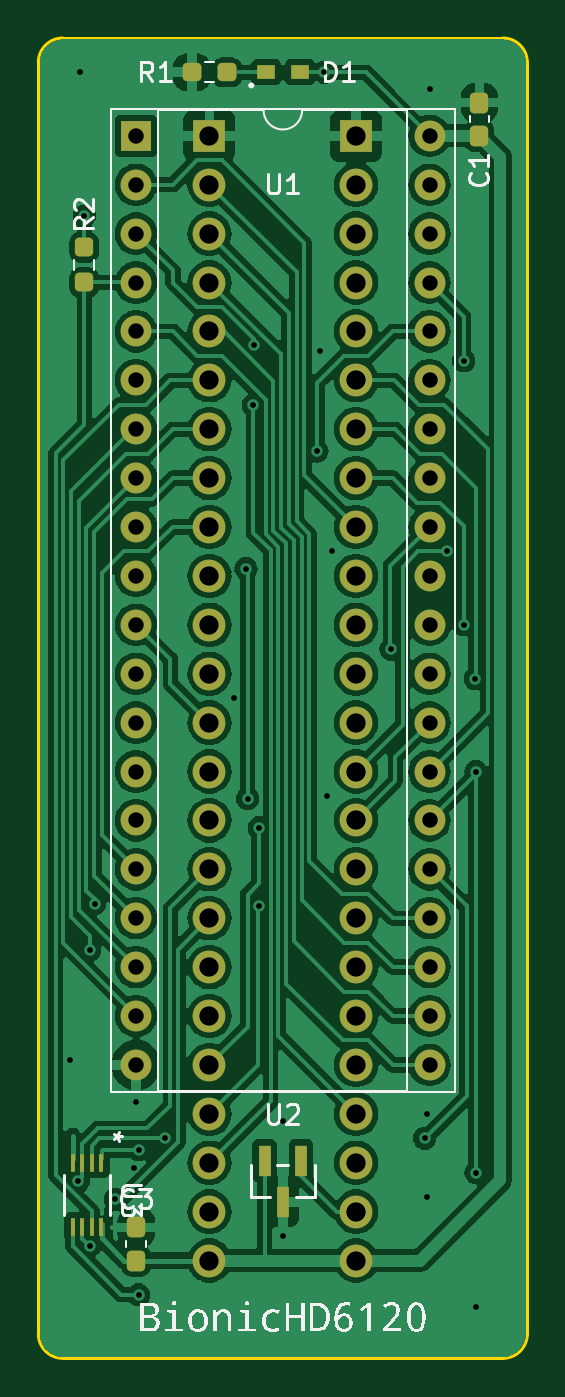
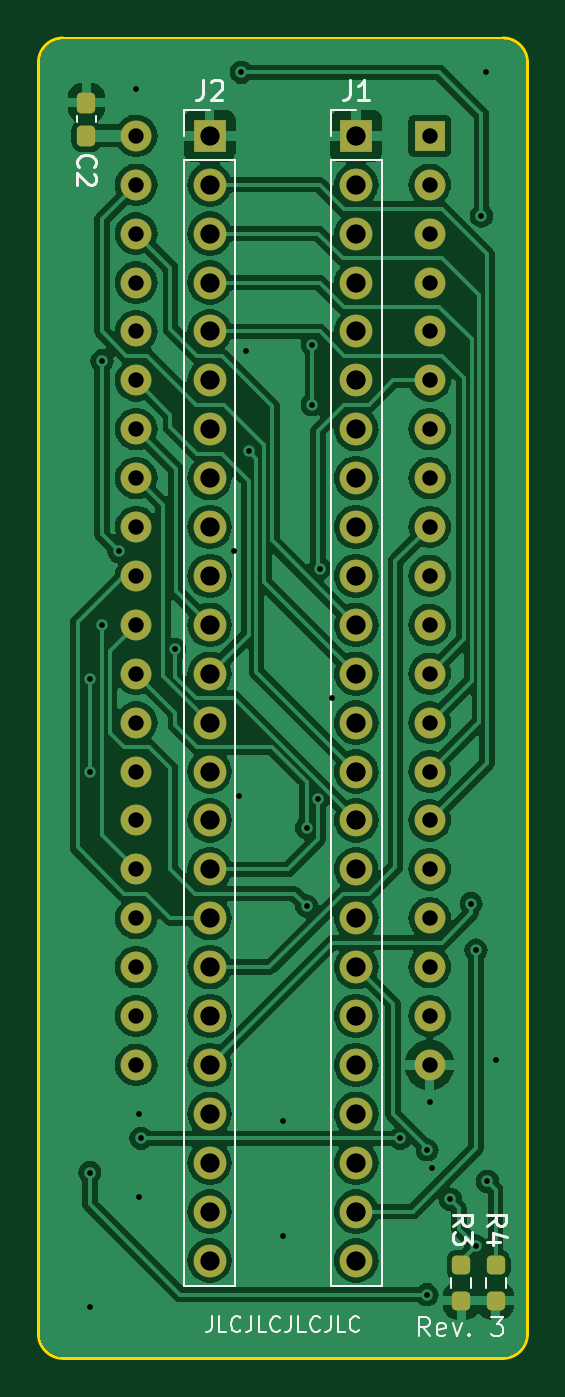
Circuit board: 11 layer files. Board 25.4 x 68.6 mm.
- bottom_copper: bionic-hd6120-B_Cu.gbr (134525 bytes)
- bottom_mask: bionic-hd6120-B_Mask.gbr (3822 bytes)
- paste: bionic-hd6120-B_Paste.gbr (1427 bytes)
- bottom_silk: bionic-hd6120-B_Silkscreen.gbr (12804 bytes)
- outline: bionic-hd6120-Edge_Cuts.gbr (1049 bytes)
- top_copper: bionic-hd6120-F_Cu.gbr (158376 bytes)
- top_mask: bionic-hd6120-F_Mask.gbr (4410 bytes)
- paste: bionic-hd6120-F_Paste.gbr (2020 bytes)
- top_silk: bionic-hd6120-F_Silkscreen.gbr (27533 bytes)
- drill: bionic-hd6120-NPTH.drl (279 bytes)
- drill: bionic-hd6120-PTH.drl (2480 bytes)

=== bottom_copper: bionic-hd6120-B_Cu.gbr (134525 bytes, source omitted) ===
=== bottom_mask: bionic-hd6120-B_Mask.gbr (3822 bytes, source withheld) ===
=== paste: bionic-hd6120-B_Paste.gbr (1427 bytes, source withheld) ===
=== bottom_silk: bionic-hd6120-B_Silkscreen.gbr (12804 bytes, source omitted) ===
=== outline: bionic-hd6120-Edge_Cuts.gbr ===
G04 #@! TF.GenerationSoftware,KiCad,Pcbnew,8.0.4+dfsg-1*
G04 #@! TF.CreationDate,2025-02-20T14:08:20+09:00*
G04 #@! TF.ProjectId,bionic-hd6120,62696f6e-6963-42d6-9864-363132302e6b,3*
G04 #@! TF.SameCoordinates,Original*
G04 #@! TF.FileFunction,Profile,NP*
%FSLAX46Y46*%
G04 Gerber Fmt 4.6, Leading zero omitted, Abs format (unit mm)*
G04 Created by KiCad (PCBNEW 8.0.4+dfsg-1) date 2025-02-20 14:08:20*
%MOMM*%
%LPD*%
G01*
G04 APERTURE LIST*
G04 #@! TA.AperFunction,Profile*
%ADD10C,0.150000*%
G04 #@! TD*
G04 APERTURE END LIST*
D10*
X125130000Y-138580000D02*
X102270000Y-138580000D01*
X126400000Y-71270000D02*
X126400000Y-137310000D01*
X101000000Y-137310000D02*
X101000000Y-71270000D01*
X102270000Y-70000000D02*
X125130000Y-70000000D01*
X126400000Y-137310000D02*
G75*
G02*
X125130000Y-138580000I-1270000J0D01*
G01*
X125130000Y-70000000D02*
G75*
G02*
X126400000Y-71270000I0J-1270000D01*
G01*
X101000000Y-71270000D02*
G75*
G02*
X102270000Y-70000000I1270000J0D01*
G01*
X102270000Y-138580000D02*
G75*
G02*
X101000000Y-137310000I0J1270000D01*
G01*
M02*

=== top_copper: bionic-hd6120-F_Cu.gbr (158376 bytes, source omitted) ===
=== top_mask: bionic-hd6120-F_Mask.gbr ===
G04 #@! TF.GenerationSoftware,KiCad,Pcbnew,8.0.4+dfsg-1*
G04 #@! TF.CreationDate,2025-02-20T14:08:20+09:00*
G04 #@! TF.ProjectId,bionic-hd6120,62696f6e-6963-42d6-9864-363132302e6b,3*
G04 #@! TF.SameCoordinates,Original*
G04 #@! TF.FileFunction,Soldermask,Top*
G04 #@! TF.FilePolarity,Negative*
%FSLAX46Y46*%
G04 Gerber Fmt 4.6, Leading zero omitted, Abs format (unit mm)*
G04 Created by KiCad (PCBNEW 8.0.4+dfsg-1) date 2025-02-20 14:08:20*
%MOMM*%
%LPD*%
G01*
G04 APERTURE LIST*
G04 Aperture macros list*
%AMRoundRect*
0 Rectangle with rounded corners*
0 $1 Rounding radius*
0 $2 $3 $4 $5 $6 $7 $8 $9 X,Y pos of 4 corners*
0 Add a 4 corners polygon primitive as box body*
4,1,4,$2,$3,$4,$5,$6,$7,$8,$9,$2,$3,0*
0 Add four circle primitives for the rounded corners*
1,1,$1+$1,$2,$3*
1,1,$1+$1,$4,$5*
1,1,$1+$1,$6,$7*
1,1,$1+$1,$8,$9*
0 Add four rect primitives between the rounded corners*
20,1,$1+$1,$2,$3,$4,$5,0*
20,1,$1+$1,$4,$5,$6,$7,0*
20,1,$1+$1,$6,$7,$8,$9,0*
20,1,$1+$1,$8,$9,$2,$3,0*%
G04 Aperture macros list end*
%ADD10RoundRect,0.237500X0.237500X-0.300000X0.237500X0.300000X-0.237500X0.300000X-0.237500X-0.300000X0*%
%ADD11R,0.965200X0.762000*%
%ADD12RoundRect,0.237500X-0.237500X0.250000X-0.237500X-0.250000X0.237500X-0.250000X0.237500X0.250000X0*%
%ADD13R,0.254000X0.965200*%
%ADD14R,1.600000X1.600000*%
%ADD15O,1.600000X1.600000*%
%ADD16RoundRect,0.237500X0.250000X0.237500X-0.250000X0.237500X-0.250000X-0.237500X0.250000X-0.237500X0*%
%ADD17R,0.660400X1.625600*%
%ADD18R,1.700000X1.700000*%
%ADD19O,1.700000X1.700000*%
G04 APERTURE END LIST*
D10*
X106080000Y-133500000D03*
X106080000Y-131775000D03*
D11*
X112836400Y-71778000D03*
X114589000Y-71778000D03*
D12*
X103387600Y-80873100D03*
X103387600Y-82698100D03*
D10*
X123910800Y-75080000D03*
X123910800Y-73355000D03*
D13*
X104276600Y-128420000D03*
X103776599Y-128420000D03*
X103276599Y-128420000D03*
X102776598Y-128420000D03*
X102776598Y-131772800D03*
X103276599Y-131772800D03*
X103776599Y-131772800D03*
X104276600Y-131772800D03*
D14*
X106080000Y-75080000D03*
D15*
X106080000Y-77620000D03*
X106080000Y-80160000D03*
X106080000Y-82700000D03*
X106080000Y-85240000D03*
X106080000Y-87780000D03*
X106080000Y-90320000D03*
X106080000Y-92860000D03*
X106080000Y-95400000D03*
X106080000Y-97940000D03*
X106080000Y-100480000D03*
X106080000Y-103020000D03*
X106080000Y-105560000D03*
X106080000Y-108100000D03*
X106080000Y-110640000D03*
X106080000Y-113180000D03*
X106080000Y-115720000D03*
X106080000Y-118260000D03*
X106080000Y-120800000D03*
X106080000Y-123340000D03*
X121320000Y-123340000D03*
X121320000Y-120800000D03*
X121320000Y-118260000D03*
X121320000Y-115720000D03*
X121320000Y-113180000D03*
X121320000Y-110640000D03*
X121320000Y-108100000D03*
X121320000Y-105560000D03*
X121320000Y-103020000D03*
X121320000Y-100480000D03*
X121320000Y-97940000D03*
X121320000Y-95400000D03*
X121320000Y-92860000D03*
X121320000Y-90320000D03*
X121320000Y-87780000D03*
X121320000Y-85240000D03*
X121320000Y-82700000D03*
X121320000Y-80160000D03*
X121320000Y-77620000D03*
X121320000Y-75080000D03*
D16*
X110802500Y-71778000D03*
X108977500Y-71778000D03*
D17*
X114650001Y-128320000D03*
X112749999Y-128320000D03*
X113700000Y-130452000D03*
D18*
X109890000Y-75080000D03*
D19*
X109890000Y-77620000D03*
X109890000Y-80160000D03*
X109890000Y-82700000D03*
X109890000Y-85240000D03*
X109890000Y-87780000D03*
X109890000Y-90320000D03*
X109890000Y-92860000D03*
X109890000Y-95400000D03*
X109890000Y-97940000D03*
X109890000Y-100480000D03*
X109890000Y-103020000D03*
X109890000Y-105560000D03*
X109890000Y-108100000D03*
X109890000Y-110640000D03*
X109890000Y-113180000D03*
X109890000Y-115720000D03*
X109890000Y-118260000D03*
X109890000Y-120800000D03*
X109890000Y-123340000D03*
X109890000Y-125880000D03*
X109890000Y-128420000D03*
X109890000Y-130960000D03*
X109890000Y-133500000D03*
X117510000Y-133500000D03*
X117510000Y-130960000D03*
X117510000Y-128420000D03*
X117510000Y-125880000D03*
X117510000Y-123340000D03*
X117510000Y-120800000D03*
X117510000Y-118260000D03*
X117510000Y-115720000D03*
X117510000Y-113180000D03*
X117510000Y-110640000D03*
X117510000Y-108100000D03*
X117510000Y-105560000D03*
X117510000Y-103020000D03*
X117510000Y-100480000D03*
X117510000Y-97940000D03*
X117510000Y-95400000D03*
X117510000Y-92860000D03*
X117510000Y-90320000D03*
X117510000Y-87780000D03*
X117510000Y-85240000D03*
X117510000Y-82700000D03*
X117510000Y-80160000D03*
X117510000Y-77620000D03*
D18*
X117510000Y-75080000D03*
M02*

=== paste: bionic-hd6120-F_Paste.gbr (2020 bytes, source withheld) ===
=== top_silk: bionic-hd6120-F_Silkscreen.gbr (27533 bytes, source omitted) ===
=== drill: bionic-hd6120-NPTH.drl ===
M48
; DRILL file {KiCad 8.0.4+dfsg-1} date 2025-02-20T14:08:22+0900
; FORMAT={-:-/ absolute / inch / decimal}
; #@! TF.CreationDate,2025-02-20T14:08:22+09:00
; #@! TF.GenerationSoftware,Kicad,Pcbnew,8.0.4+dfsg-1
; #@! TF.FileFunction,NonPlated,1,2,NPTH
FMAT,2
INCH
%
G90
G05
M30

=== drill: bionic-hd6120-PTH.drl ===
M48
; DRILL file {KiCad 8.0.4+dfsg-1} date 2025-02-20T14:08:22+0900
; FORMAT={-:-/ absolute / inch / decimal}
; #@! TF.CreationDate,2025-02-20T14:08:22+09:00
; #@! TF.GenerationSoftware,Kicad,Pcbnew,8.0.4+dfsg-1
; #@! TF.FileFunction,Plated,1,2,PTH
FMAT,2
INCH
; #@! TA.AperFunction,Plated,PTH,ViaDrill
T1C0.0118
; #@! TA.AperFunction,Plated,PTH,ComponentDrill
T2C0.0315
; #@! TA.AperFunction,Plated,PTH,ComponentDrill
T3C0.0394
%
G90
G05
T1
X4.0414Y-4.8459
X4.0581Y-5.0942
X4.0614Y-2.8259
X4.0704Y-3.1199
X4.0814Y-4.6209
X4.0814Y-5.2259
X4.0914Y-4.5259
X4.1339Y-5.1309
X4.1714Y-5.0659
X4.1764Y-4.9309
X4.1814Y-5.0295
X4.1814Y-5.3259
X4.2364Y-5.0059
X4.3764Y-4.1059
X4.4014Y-3.8409
X4.4044Y-4.3113
X4.4164Y-3.5059
X4.4166Y-3.3827
X4.428Y-4.3709
X4.428Y-4.5309
X4.4764Y-4.9709
X4.4764Y-5.2059
X4.5464Y-3.6009
X4.5514Y-3.3959
X4.5614Y-2.8259
X4.5664Y-4.3059
X4.5764Y-3.8059
X4.6978Y-4.0059
X4.7664Y-5.0059
X4.7714Y-4.9559
X4.7714Y-5.1259
X4.7764Y-2.8609
X4.8114Y-3.8059
X4.8464Y-3.4159
X4.8464Y-3.9559
X4.87Y-4.0659
X4.8714Y-4.2559
X4.8714Y-5.0759
X4.8714Y-5.3509
T2
X4.1764Y-2.9559
X4.1764Y-3.0559
X4.1764Y-3.1559
X4.1764Y-3.2559
X4.1764Y-3.3559
X4.1764Y-3.4559
X4.1764Y-3.5559
X4.1764Y-3.6559
X4.1764Y-3.7559
X4.1764Y-3.8559
X4.1764Y-3.9559
X4.1764Y-4.0559
X4.1764Y-4.1559
X4.1764Y-4.2559
X4.1764Y-4.3559
X4.1764Y-4.4559
X4.1764Y-4.5559
X4.1764Y-4.6559
X4.1764Y-4.7559
X4.1764Y-4.8559
X4.7764Y-2.9559
X4.7764Y-3.0559
X4.7764Y-3.1559
X4.7764Y-3.2559
X4.7764Y-3.3559
X4.7764Y-3.4559
X4.7764Y-3.5559
X4.7764Y-3.6559
X4.7764Y-3.7559
X4.7764Y-3.8559
X4.7764Y-3.9559
X4.7764Y-4.0559
X4.7764Y-4.1559
X4.7764Y-4.2559
X4.7764Y-4.3559
X4.7764Y-4.4559
X4.7764Y-4.5559
X4.7764Y-4.6559
X4.7764Y-4.7559
X4.7764Y-4.8559
T3
X4.3264Y-2.9559
X4.3264Y-3.0559
X4.3264Y-3.1559
X4.3264Y-3.2559
X4.3264Y-3.3559
X4.3264Y-3.4559
X4.3264Y-3.5559
X4.3264Y-3.6559
X4.3264Y-3.7559
X4.3264Y-3.8559
X4.3264Y-3.9559
X4.3264Y-4.0559
X4.3264Y-4.1559
X4.3264Y-4.2559
X4.3264Y-4.3559
X4.3264Y-4.4559
X4.3264Y-4.5559
X4.3264Y-4.6559
X4.3264Y-4.7559
X4.3264Y-4.8559
X4.3264Y-4.9559
X4.3264Y-5.0559
X4.3264Y-5.1559
X4.3264Y-5.2559
X4.6264Y-2.9559
X4.6264Y-3.0559
X4.6264Y-3.1559
X4.6264Y-3.2559
X4.6264Y-3.3559
X4.6264Y-3.4559
X4.6264Y-3.5559
X4.6264Y-3.6559
X4.6264Y-3.7559
X4.6264Y-3.8559
X4.6264Y-3.9559
X4.6264Y-4.0559
X4.6264Y-4.1559
X4.6264Y-4.2559
X4.6264Y-4.3559
X4.6264Y-4.4559
X4.6264Y-4.5559
X4.6264Y-4.6559
X4.6264Y-4.7559
X4.6264Y-4.8559
X4.6264Y-4.9559
X4.6264Y-5.0559
X4.6264Y-5.1559
X4.6264Y-5.2559
M30

